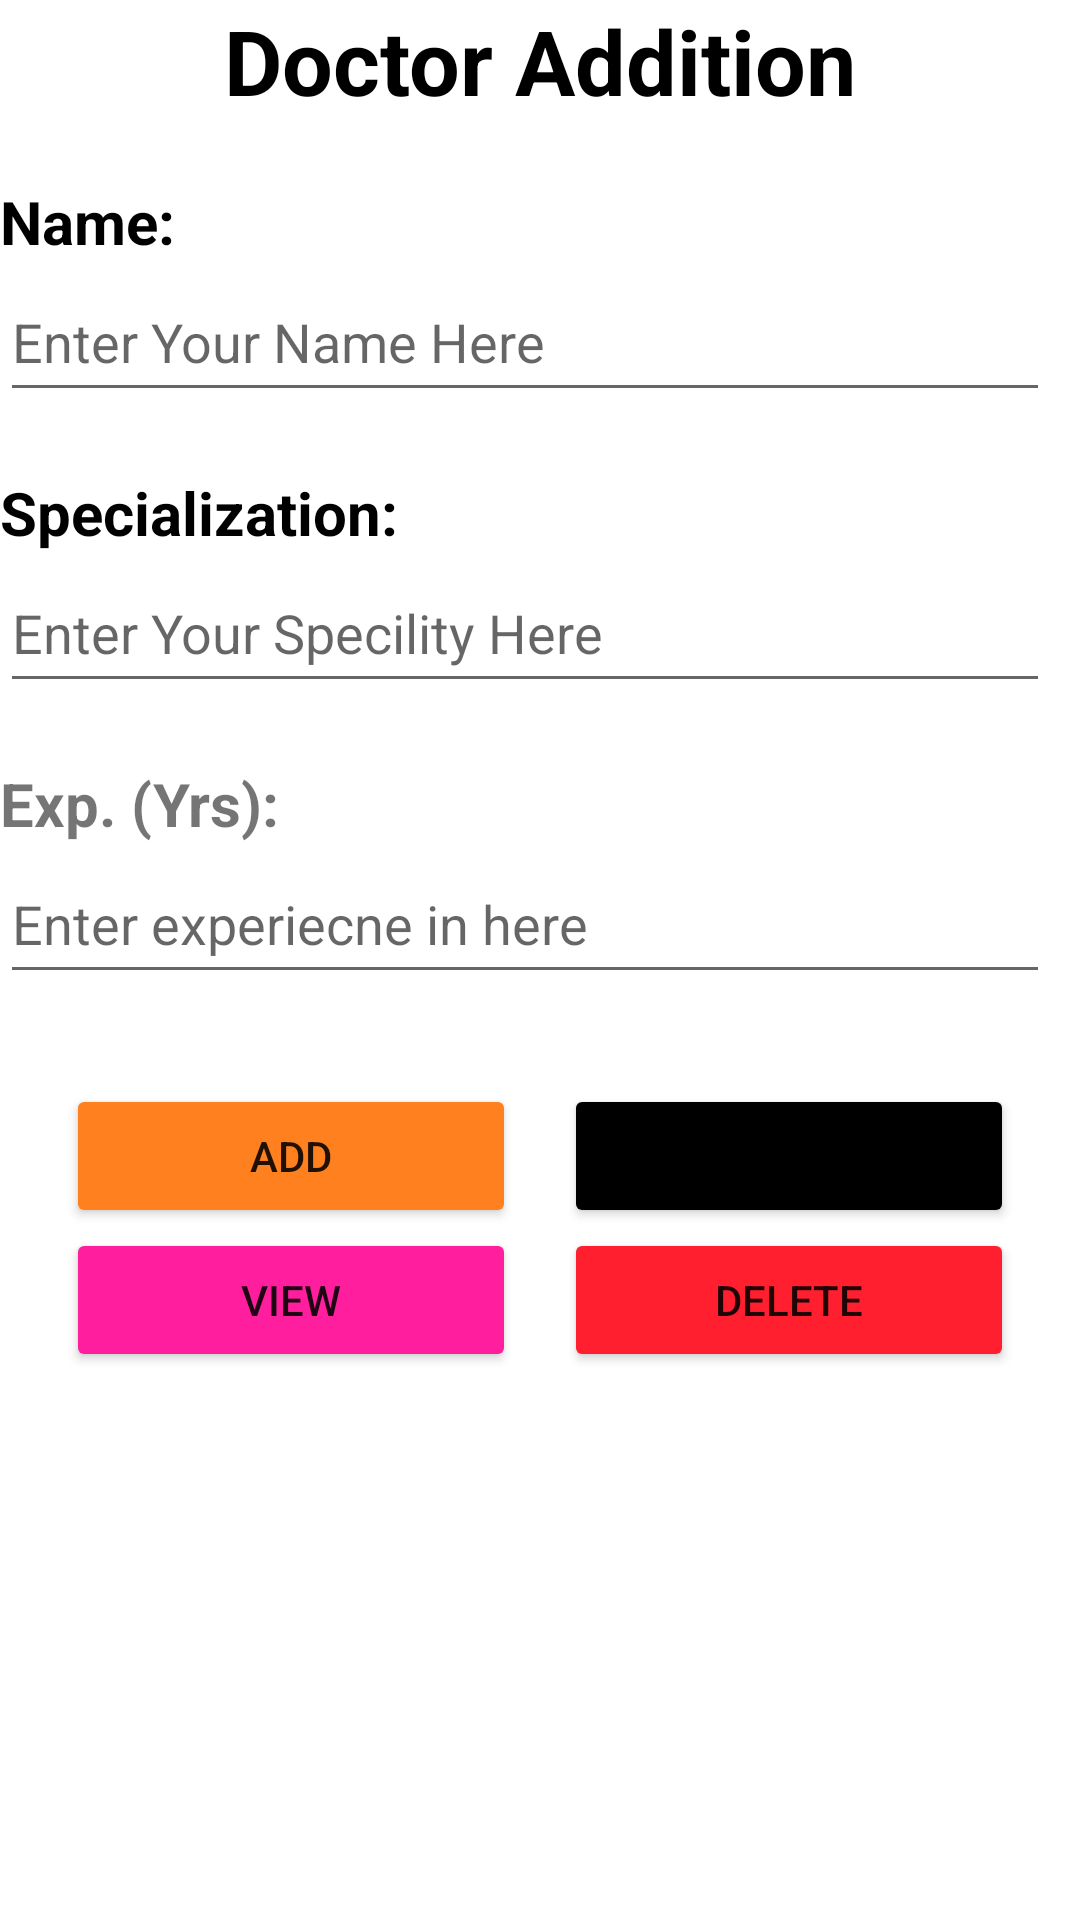

The Android layout XML behind this screen, and the referenced resources:
<!-- AndroidManifest.xml: application theme Theme.AppJoyBCA -->
<!-- res/layout/activity_hospital.xml -->
<?xml version="1.0" encoding="utf-8"?>
<LinearLayout xmlns:android="http://schemas.android.com/apk/res/android"
    xmlns:app="http://schemas.android.com/apk/res-auto"
    xmlns:tools="http://schemas.android.com/tools"
    android:id="@+id/main"
    android:layout_width="match_parent"
    android:layout_height="match_parent"
    android:orientation="vertical"
    tools:context="db_hospital.Hospital"
    android:layout_marginTop="120dp"
    android:layout_marginLeft="30dp"
    android:layout_marginRight="30dp">

    <TextView
        android:layout_width="wrap_content"
        android:layout_height="wrap_content"
        android:text="Doctor Addition"
        android:textStyle="bold"
        android:textSize="30dp"
        android:layout_gravity="center"
        android:layout_marginBottom="20dp"
        android:textColor="@color/black"/>

    <TextView
        android:textColor="@color/black"
        android:layout_width="wrap_content"
        android:layout_height="wrap_content"
        android:text="Name:"
        android:textSize="20dp"
        android:textStyle="bold" />

    <EditText
        android:layout_marginBottom="20dp"
        android:id="@+id/doc_name"
        android:layout_width="350dp"
        android:layout_height="50dp"
        android:hint="Enter Your Name Here" />


    <TextView
        android:textColor="@color/black"
        android:layout_width="wrap_content"
        android:layout_height="wrap_content"
        android:text="Specialization:"
        android:textSize="20dp"
        android:textStyle="bold" />

    <EditText
        android:layout_marginBottom="20dp"
        android:id="@+id/doc_spec"
        android:layout_width="350dp"
        android:layout_height="50dp"
        android:hint="Enter Your Specility Here" />

    <TextView
        android:layout_width="wrap_content"
        android:layout_height="wrap_content"
        android:text="Exp. (Yrs):"
        android:textSize="20dp"
        android:textStyle="bold" />

    <EditText
        android:layout_marginBottom="30dp"
        android:id="@+id/doc_exp"
        android:layout_width="350dp"
        android:layout_height="50dp"
        android:hint="Enter experiecne in here" />

    <LinearLayout
        android:layout_width="wrap_content"
        android:layout_height="wrap_content"
        android:orientation="horizontal"
        android:layout_gravity="center">

        <Button

            android:id="@+id/doc_add_btn"
            android:backgroundTint="#FF801F"
            android:layout_width="150dp"
            android:layout_height="wrap_content"
            android:text="Add"
            android:layout_marginRight="8dp"/>

        <Button
            android:id="@+id/doc_update_btn"
            android:backgroundTint="@android:color/black"
            android:layout_width="150dp"
            android:layout_height="wrap_content"
            android:text="Update"
            android:layout_marginLeft="8dp"/>
    </LinearLayout>

    <LinearLayout
        android:layout_width="wrap_content"
        android:layout_height="wrap_content"
        android:orientation="horizontal"
        android:layout_gravity="center">

        <Button
            android:id="@+id/doc_view_btn"
            android:backgroundTint="#FF1F9E"
            android:layout_width="150dp"
            android:layout_height="wrap_content"
            android:text="View"
            android:layout_marginRight="8dp"/>

        <Button
            android:id="@+id/doc_delete_btn"
            android:backgroundTint="#FF1F2E"
            android:layout_width="150dp"
            android:layout_height="wrap_content"
            android:text="Delete"
            android:layout_marginLeft="8dp"/>
    </LinearLayout>


</LinearLayout>
<!-- resources referenced by this layout -->
<resources>
  <color name="black">#FF000000</color>
  <style name="Theme.AppJoyBCA" parent="Theme.MaterialComponents.DayNight.DarkActionBar">
          
          <item name="colorPrimary">@color/purple_500</item>
          <item name="colorPrimaryVariant">@color/purple_700</item>
          <item name="colorOnPrimary">@color/white</item>
          
          <item name="colorSecondary">@color/teal_200</item>
          <item name="colorSecondaryVariant">@color/teal_700</item>
          <item name="colorOnSecondary">@color/black</item>
          
          <item name="android:statusBarColor">?attr/colorPrimaryVariant</item>
          
      </style>
  <color name="purple_500">#FF6200EE</color>
  <color name="purple_700">#FF3700B3</color>
  <color name="white">#FFFFFFFF</color>
  <color name="teal_200">#FF03DAC5</color>
  <color name="teal_700">#FF018786</color>
</resources>
